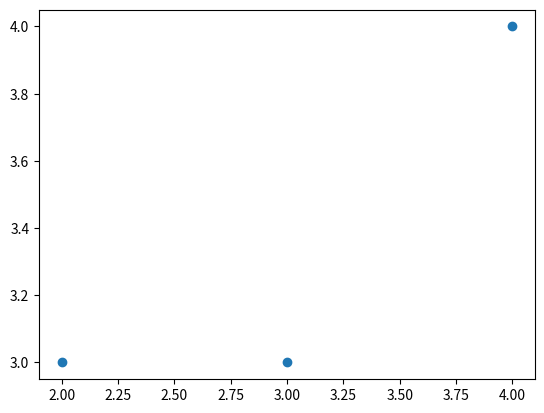

Reproduce this figure in Python.
import matplotlib.pyplot as plt
xpoints=(2,3,4)
ypoints=(3,3,4)
plt.scatter(xpoints,ypoints)
plt.show()